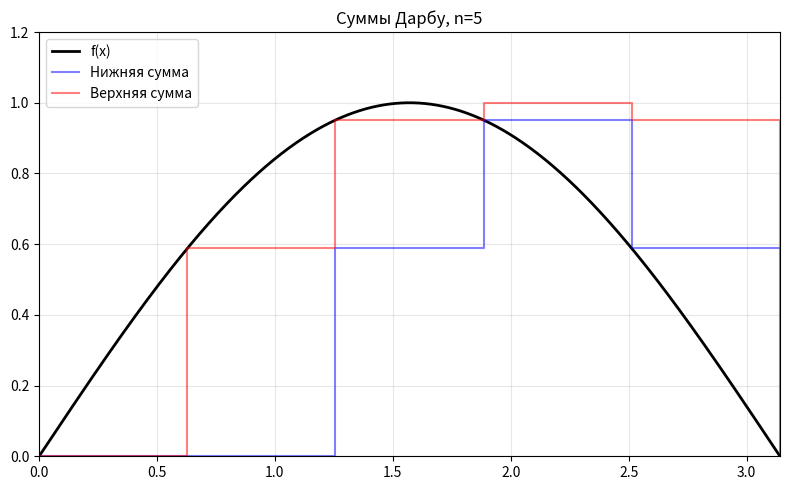
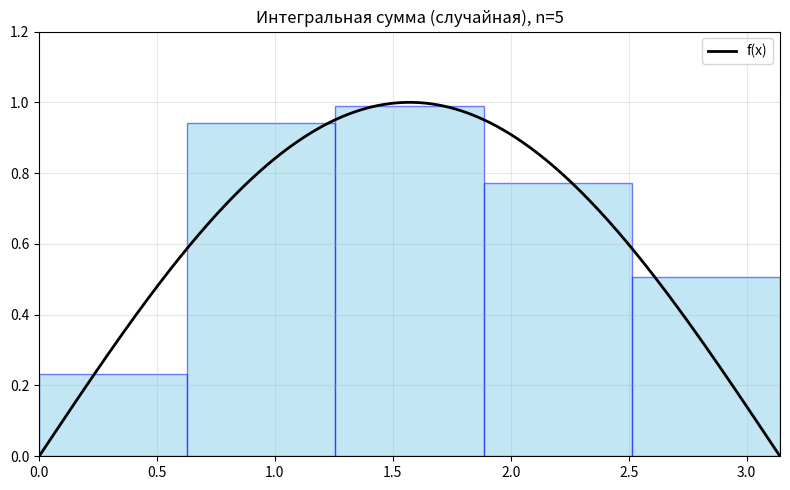
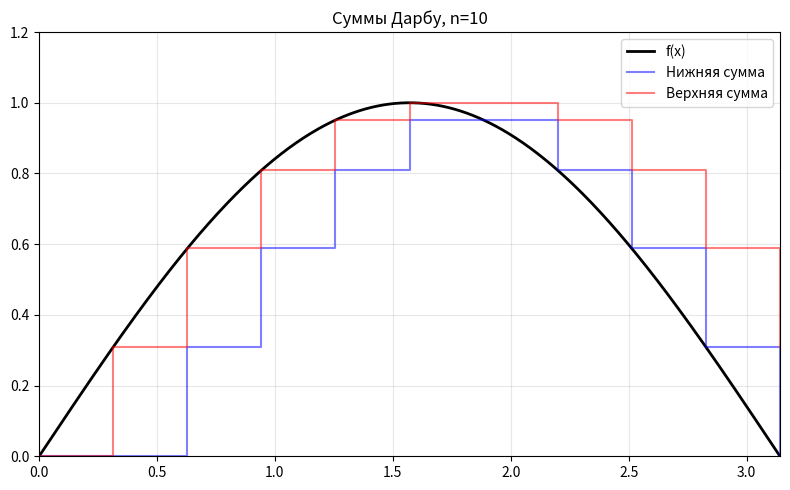
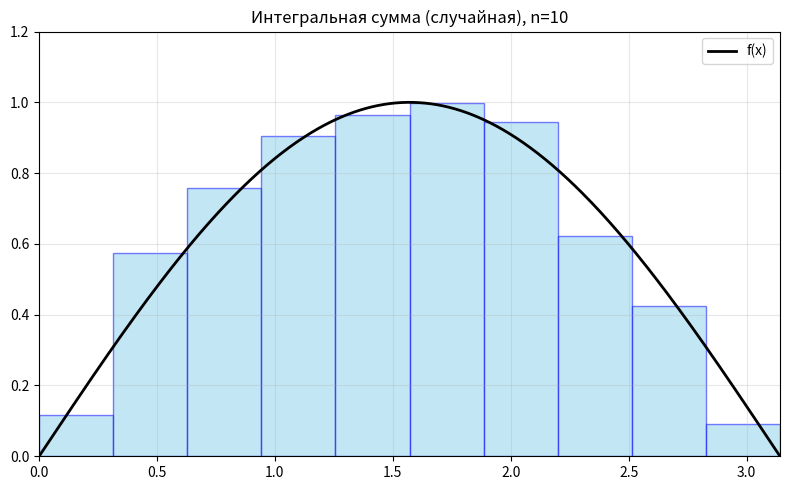
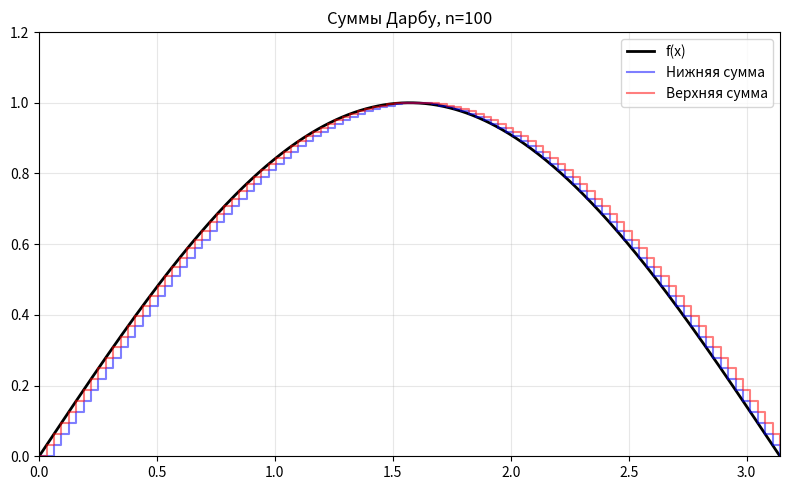
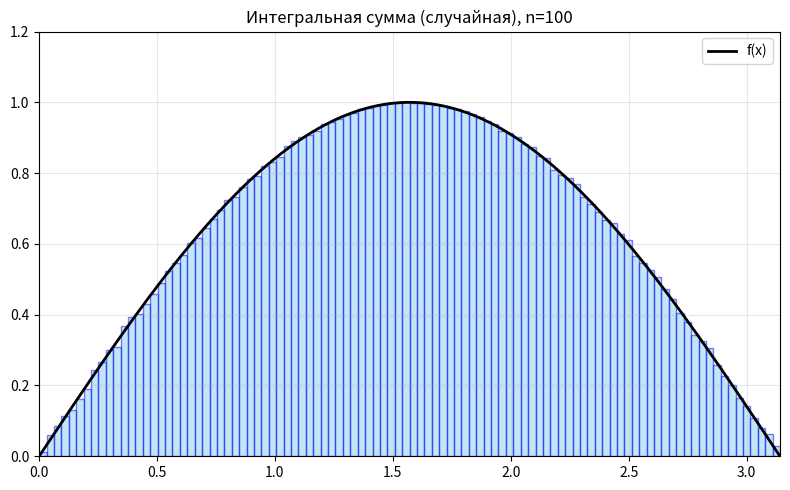

These charts were generated, in order, by the following Python code:
import numpy as np
import matplotlib.pyplot as plt
import os

os.makedirs('lab1_graphs', exist_ok=True)

def f(x):
    return np.sin(x)

def plot_darboux(n):
    x_nodes = np.linspace(0, np.pi, n+1)
    f_min, f_max = [], []
    for i in range(n):
        xl, xr = x_nodes[i], x_nodes[i+1]
        if xr <= np.pi/2:
            f_min.append(f(xl)); f_max.append(f(xr))
        elif xl >= np.pi/2:
            f_min.append(f(xr)); f_max.append(f(xl))
        else:
            f_min.append(min(f(xl), f(xr))); f_max.append(1.0)

    plt.figure(figsize=(8, 5))
    plt.plot(np.linspace(0, np.pi, 500), f(np.linspace(0, np.pi, 500)), 'k-', linewidth=2, label='f(x)')
    plt.step(x_nodes, [0] + f_min, where='post', color='blue', alpha=0.5, label='Нижняя сумма')
    plt.step(x_nodes, [0] + f_max, where='post', color='red', alpha=0.5, label='Верхняя сумма')
    plt.title(f'Суммы Дарбу, n={n}')
    plt.legend(); plt.grid(True, alpha=0.3)
    plt.xlim([0, np.pi]); plt.ylim([0, 1.2])
    plt.tight_layout()
    plt.savefig(f'lab1_graphs/darboux_n{n}.png', dpi=300)
    plt.show()

def plot_riemann(n):
    np.random.seed(42)
    x_nodes = np.linspace(0, np.pi, n+1)
    dx = np.pi / n
    plt.figure(figsize=(8, 5))
    plt.plot(np.linspace(0, np.pi, 500), f(np.linspace(0, np.pi, 500)), 'k-', linewidth=2, label='f(x)')
    for i in range(n):
        xi = np.random.uniform(x_nodes[i], x_nodes[i+1])
        rect = plt.Rectangle((x_nodes[i], 0), dx, f(xi), facecolor='skyblue', edgecolor='blue', alpha=0.5)
        plt.gca().add_patch(rect)
    plt.title(f'Интегральная сумма (случайная), n={n}')
    plt.legend(); plt.grid(True, alpha=0.3)
    plt.xlim([0, np.pi]); plt.ylim([0, 1.2])
    plt.tight_layout()
    plt.savefig(f'lab1_graphs/riemann_n{n}.png', dpi=300)
    plt.show()


for n in [5, 10, 100]:
    plot_darboux(n)
    plot_riemann(n)
